Image classification data set "classification" (AyushChandekar/DeepLearning_Assignments on GitHub). Class labels (12): big bus, big truck, bus large, bus small, car, mid truck, small bus, small truck, truck large, truck medium, truck small, truck extra large.

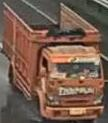
Label: truck small

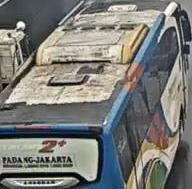
Label: bus large

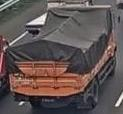
Label: truck medium

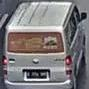
Label: car

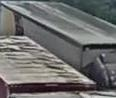
Label: big truck

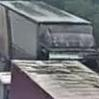
Label: truck large
